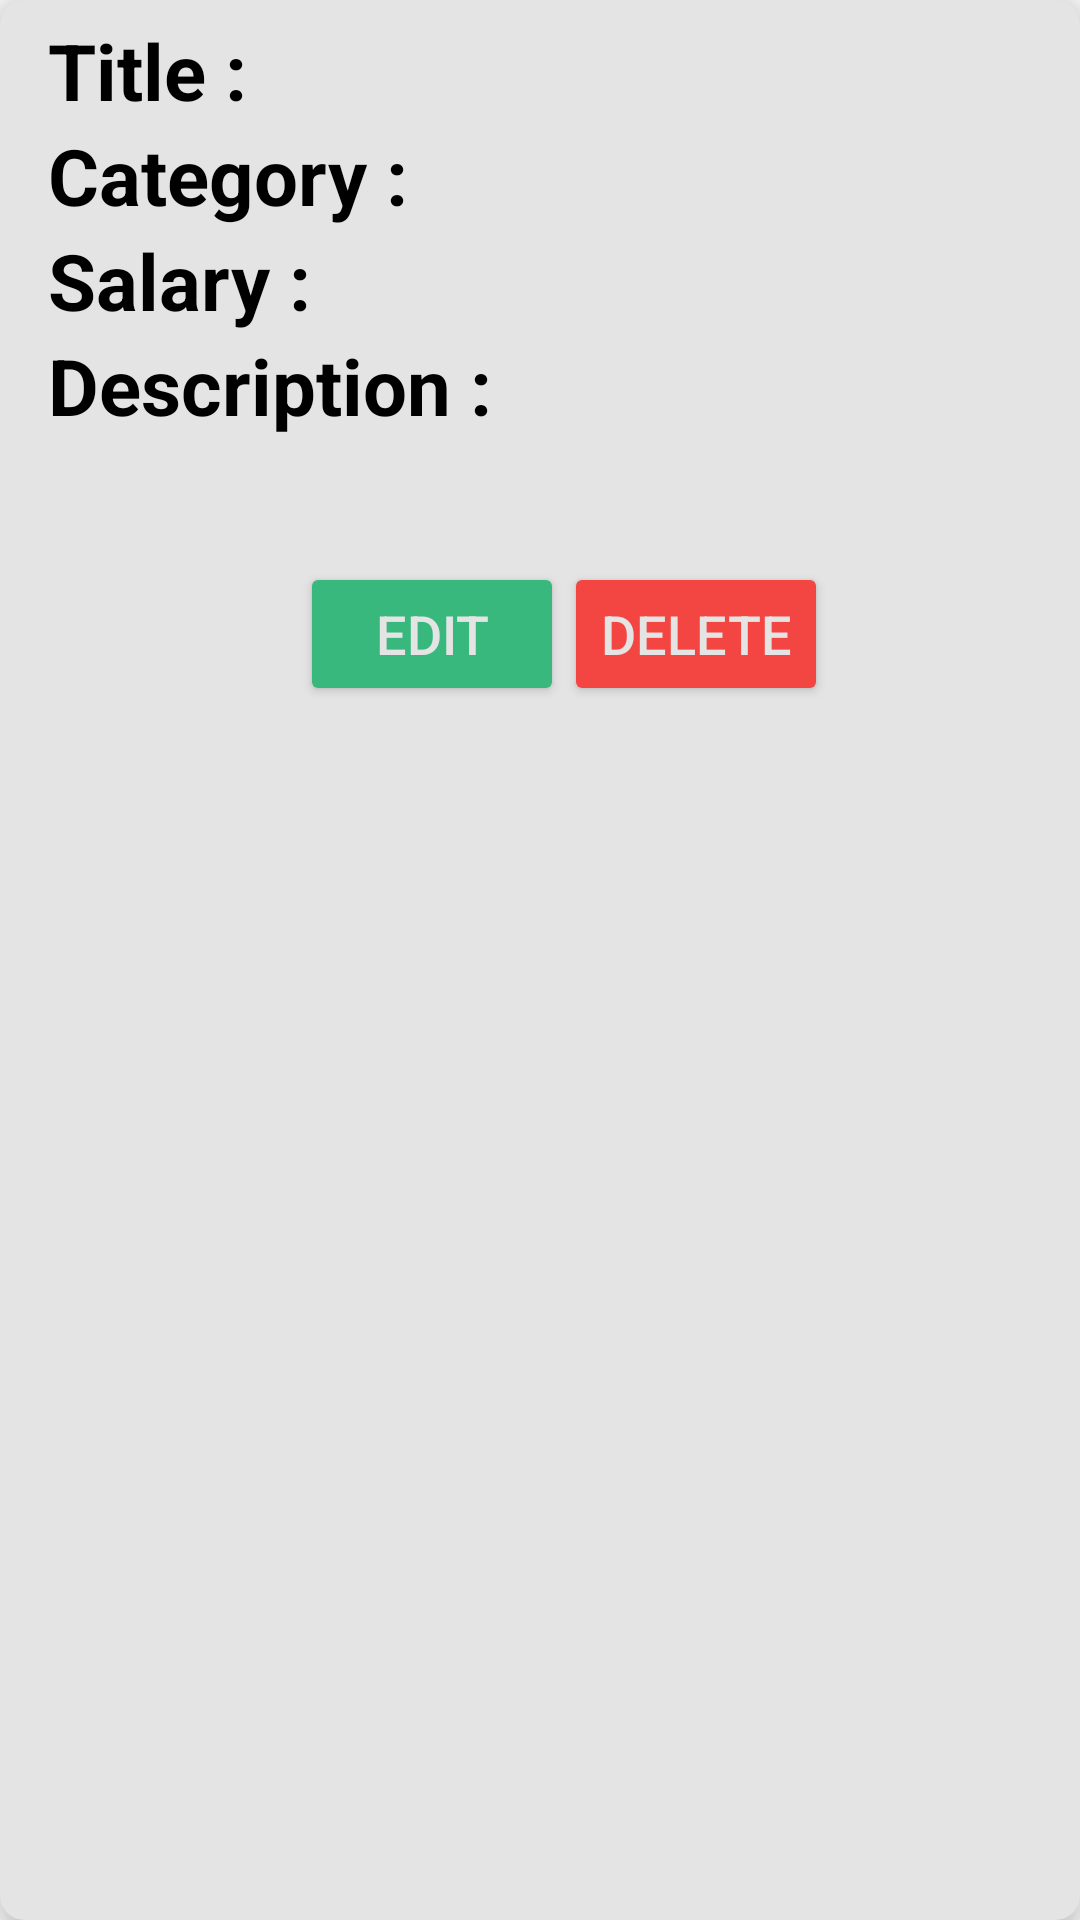

Layout XML and referenced resources for this Android screen:
<!-- AndroidManifest.xml: application theme Theme.JobPortal2 -->
<!-- res/layout/activity_employer_view_posed_jobs.xml -->
<?xml version="1.0" encoding="utf-8"?>
<androidx.cardview.widget.CardView
    xmlns:android="http://schemas.android.com/apk/res/android"
    android:layout_width="match_parent"
    android:layout_height="wrap_content"
    xmlns:app="http://schemas.android.com/apk/res-auto"
    app:cardElevation="8dp"
    app:cardCornerRadius="8dp"
    android:layout_margin="16dp"
    android:backgroundTint="#E4E4E4">

    <LinearLayout
        android:layout_width="match_parent"
        android:layout_height="wrap_content"
        android:layout_marginStart="16dp"
        android:layout_marginVertical="6dp"
        android:orientation="vertical">

        <LinearLayout
            android:layout_width="wrap_content"
            android:layout_height="wrap_content"
            android:layout_gravity="center_vertical"
            android:orientation="horizontal">

            <TextView
                android:layout_width="wrap_content"
                android:layout_height="wrap_content"
                android:text="@string/Title_aj"
                android:textColor="@color/black"
                android:textSize="26dp"
                android:textStyle="bold" />
            <TextView
                android:layout_width="wrap_content"
                android:layout_height="wrap_content"
                android:id="@+id/jobtitletv2"
                android:layout_marginStart="8dp"
                android:text=""
                android:textColor="@color/black"
                android:textSize="20dp"/>
        </LinearLayout>

        <LinearLayout
            android:layout_width="wrap_content"
            android:layout_height="wrap_content"
            android:layout_gravity="center_vertical"
            android:orientation="horizontal">

            <TextView
                android:layout_width="wrap_content"
                android:layout_height="wrap_content"
                android:text="Category : "
                android:textColor="@color/black"
                android:textSize="26dp"
                android:textStyle="bold" />
            <TextView
                android:layout_width="wrap_content"
                android:layout_height="wrap_content"
                android:id="@+id/jobctgrypostjb"
                android:layout_marginStart="8dp"
                android:text=""
                android:textColor="@color/black"
                android:textSize="20dp"/>
        </LinearLayout>

        <LinearLayout
            android:layout_width="wrap_content"
            android:layout_height="wrap_content"
            android:layout_gravity="center_vertical"
            android:orientation="horizontal">

            <TextView
                android:layout_width="wrap_content"
                android:layout_height="wrap_content"
                android:text="Salary : "
                android:textColor="@color/black"
                android:textSize="26dp"
                android:textStyle="bold" />
            <TextView
                android:layout_width="wrap_content"
                android:layout_height="wrap_content"
                android:id="@+id/jobslrypostjb"
                android:layout_marginStart="8dp"
                android:text=""
                android:textColor="@color/black"
                android:textSize="20dp"/>
        </LinearLayout>

        <LinearLayout
            android:layout_width="wrap_content"
            android:layout_height="wrap_content"
            android:layout_gravity="center_vertical"
            android:orientation="horizontal">

            <TextView
                android:layout_width="wrap_content"
                android:layout_height="wrap_content"
                android:text="Description : "
                android:textColor="@color/black"
                android:textSize="26dp"
                android:textStyle="bold" />
            <TextView
                android:layout_width="wrap_content"
                android:layout_height="wrap_content"
                android:id="@+id/jobdescriptionjbpost"
                android:layout_marginStart="8dp"
                android:text=""
                android:textColor="@color/black"
                android:textSize="20dp"/>
        </LinearLayout>

        <LinearLayout
            android:layout_width="wrap_content"
            android:layout_height="wrap_content"
            android:layout_gravity="center_vertical"
            android:orientation="horizontal">

            <TextView
                android:layout_width="wrap_content"
                android:layout_height="wrap_content"
                android:id="@+id/aplyjbid"
                android:layout_marginStart="8dp"
                android:textColor="@color/black"
                android:visibility="invisible"
                android:textSize="@dimen/TextSmall"/>
        </LinearLayout>

        <LinearLayout
            android:layout_width="match_parent"
            android:layout_height="wrap_content"
            android:layout_gravity="center_vertical |center_horizontal"
            android:orientation="horizontal"
            android:layout_marginTop="7dp"
            android:gravity="center">

            <Button
                android:id="@+id/pstjbedt"
                android:layout_width="wrap_content"
                android:layout_height="wrap_content"
                android:layout_marginTop="5dp"
                android:textColor="#FFE4E4E4"
                android:backgroundTint="@color/Green"
                android:text="Edit"
                android:textSize="18dp" />
            <Button
                android:id="@+id/pstjbdlt"
                android:layout_width="wrap_content"
                android:layout_height="wrap_content"
                android:layout_marginTop="5dp"
                android:textColor="#FFE4E4E4"
                android:backgroundTint="@color/Red"
                android:text="Delete"
                android:textSize="18dp" />

        </LinearLayout>

    </LinearLayout>

</androidx.cardview.widget.CardView>
<!-- resources referenced by this layout -->
<resources>
  <color name="Green">#38b87d</color>
  <color name="Red">#f34642</color>
  <color name="black">#FF000000</color>
  <dimen name="TextSmall">20sp</dimen>
  <string name="Title_aj">Title : </string>
  <style name="Theme.JobPortal2" parent="Theme.AppCompat.Light.DarkActionBar">
          
          <item name="colorPrimary">@color/purple_500</item>
          <item name="colorPrimaryDark">@color/purple_700</item>
          <item name="colorAccent">@color/teal_200</item>
          
      </style>
  <color name="purple_500">#FF6200EE</color>
  <color name="purple_700">#FF3700B3</color>
  <color name="teal_200">#FF03DAC5</color>
</resources>
